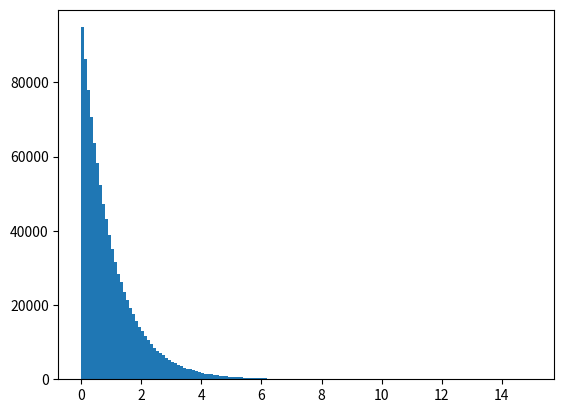
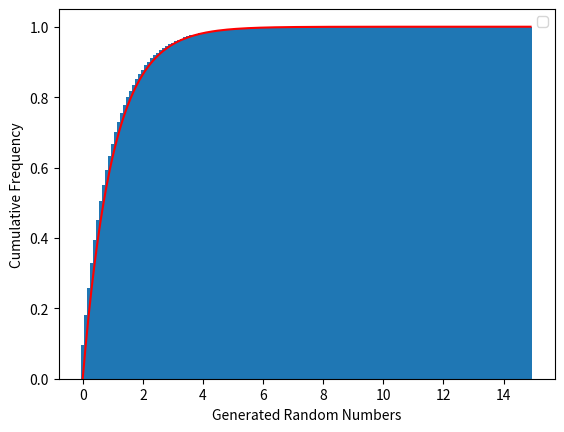

Generate these figures, in order, with matplotlib:
import numpy as np
import matplotlib.pyplot as plt
import random as rand
import itertools

LOOP = 10 ** 6
lamb = 1 # λの値，変更してもよい
maxnum = 15 # グラフの最大出力，λを変えたときに変えるかも

randnum = [(-np.log(1-rand.random()))/lamb for i in range(LOOP)] 
# 指数分布に従う乱数のリスト

hlist = np.histogram(randnum, range=(0,maxnum), bins=maxnum * 10, density=False) 
# 乱数を0.1ずつの区分に分けて個数を計算

# print(hlist[0]) #試しに出力

plt.figure() # 相対頻度のグラフ
plt.hist(randnum, range=(0, maxnum), bins=maxnum * 10) 

# print(np.array(list(itertools.accumulate(hlist[0])))/LOOP) #試しに出力
print('平均:' + str(np.average(randnum))) # 平均値出力
print('期待値:' + str(1/lamb)) # 理論値平均値出力

x = np.arange(0,maxnum,0.1)
plt.figure() # 累積相対度数のグラフ
plt.xlabel('Generated Random Numbers')
plt.ylabel('Cumulative Frequency')
plt.legend()
plt.plot(x,1-np.exp(-lamb*x),color='r', label='Theoretical function')
plt.bar(np.arange(0,maxnum,0.1), np.array(list(itertools.accumulate(hlist[0])))/LOOP, width=0.1, label='Experimental value') 
# hlistの累積和を計算してnumpyの配列に変更
plt.show()

